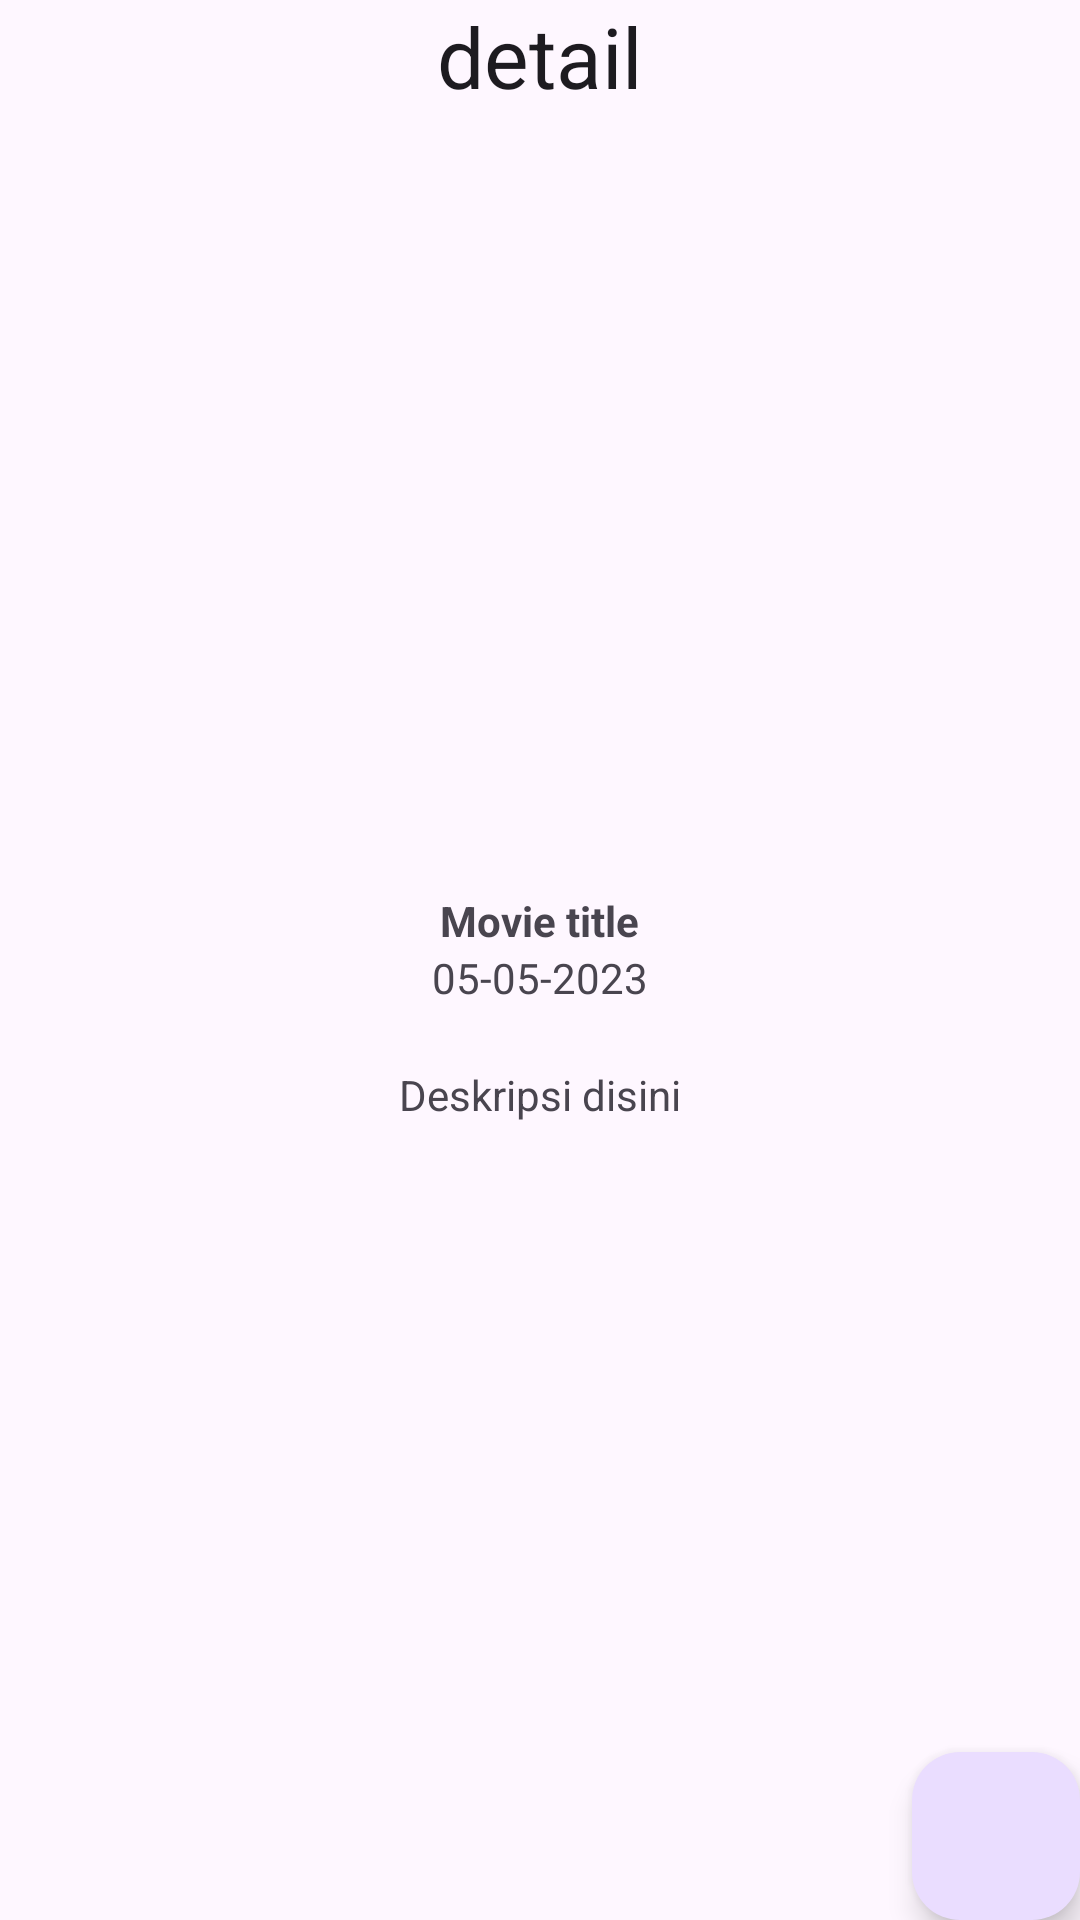

Here is an Android app screen rendered from its layout file. Give the layout XML and the strings, colors and styles it references.
<!-- AndroidManifest.xml: application theme Theme.Challenge_Chapter6 -->
<!-- res/layout/activity_detail.xml -->
<?xml version="1.0" encoding="utf-8"?>
<LinearLayout xmlns:android="http://schemas.android.com/apk/res/android"
    xmlns:tools="http://schemas.android.com/tools"
    android:layout_width="match_parent"
    android:layout_height="match_parent"
    android:layout_margin="20dp"
    android:orientation="vertical"
    tools:context=".DetailActivity">

    <com.google.android.material.textview.MaterialTextView
        style="@style/TextAppearance.Material3.HeadlineMedium"
        android:layout_width="wrap_content"
        android:layout_height="wrap_content"
        android:layout_gravity="center_horizontal"
        android:text="@string/detail"
        android:layout_marginBottom="40dp"/>

    <ImageView
        android:id="@+id/imageView2"
        android:layout_width="200dp"
        android:layout_height="200dp"
        android:layout_gravity="center_horizontal"
        android:src="@drawable/ic_launcher_background"
        android:layout_marginBottom="20dp"/>

    <TextView
        android:text="@string/movie_title"
        android:id="@+id/judul"
        android:layout_width="wrap_content"
        android:layout_height="wrap_content"
        android:layout_gravity="center_horizontal"
        android:textStyle="bold"/>

    <TextView
        android:id="@+id/Tanggal"
        android:layout_width="wrap_content"
        android:layout_height="wrap_content"
        android:layout_gravity="center_horizontal"
        android:text="@string/tanggal_fav" />

    <TextView

        android:id="@+id/Description"
        android:layout_gravity="center_horizontal"
        android:textAlignment="center"
        android:layout_marginTop="20dp"
        android:layout_width="wrap_content"
        android:layout_height="wrap_content"
        android:text="@string/deskripsi_disini" />

    <RelativeLayout
        android:layout_width="match_parent"
        android:layout_height="match_parent">
        <com.google.android.material.floatingactionbutton.FloatingActionButton
            android:id="@+id/buttonFavorite"
            android:layout_width="wrap_content"
            android:layout_height="wrap_content"
            android:layout_alignParentBottom="true"
            android:layout_alignParentEnd="true"
            android:src="@drawable/fillicon"/>
    </RelativeLayout>


</LinearLayout>
<!-- resources referenced by this layout -->
<resources>
  <string name="deskripsi_disini" translatable="false">Deskripsi disini</string>
  <string name="detail">detail</string>
  <string name="movie_title">Movie title</string>
  <string name="tanggal_fav" translatable="false">05-05-2023</string>
  <style name="Theme.Challenge_Chapter6" parent="Base.Theme.Challenge_Chapter6" />
  <style name="Base.Theme.Challenge_Chapter6" parent="Theme.Material3.DayNight.NoActionBar">
          
          
      </style>
</resources>
